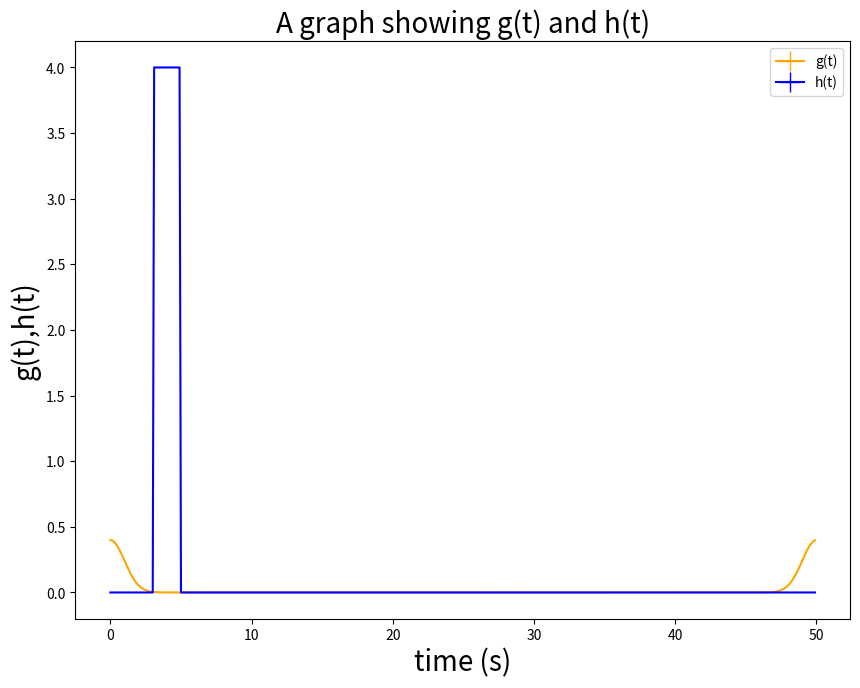
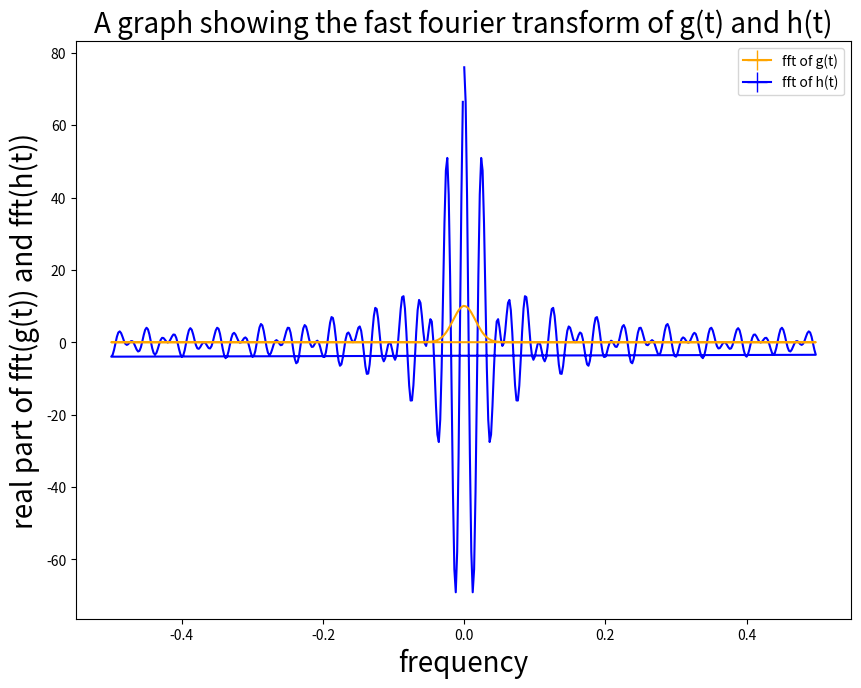
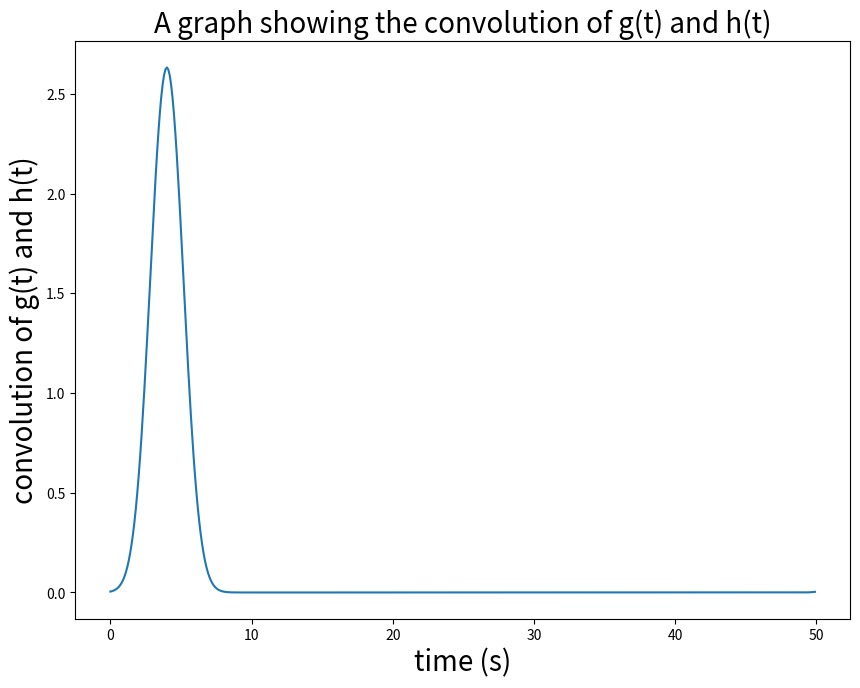

The matplotlib source for these figures, in order:
import numpy as np
import pylab as pl
import matplotlib.lines as mlines
import matplotlib.patches as mpatches


def asses_gaussian(t):
    return (1/(np.sqrt(2*np.pi) )* np.exp((-(t**2))/2))
    
def asses_top_hat(t):
    if t > 3 and t < 5:
        return 4
    else:
        return 0

def fft_asses():
    start = 0           #this has to be zero
    stop = 50
    step_size = 0.1
    
    
    t = np.arange(start,stop,step_size)
    no_points = t.size
                
         
    gt = np.array([asses_gaussian(x)  if x<stop/2 else asses_gaussian(stop-x) for x in t])   
    ht = np.array([asses_top_hat(x) for x in t])
    
        
    hfft = np.fft.fft(ht)           #fourier trasnform of h
    gfft = np.fft.fft(gt)           #fourier trasnform of g
    
    conv = step_size*np.fft.ifft(gfft*hfft)   #the convolution of g and h using the convolution theorem
    #step_size is the normalisation constant
    
    
    fft_freq = np.fft.fftfreq(no_points)      #the frequencies that the fourier transform returns
    
    pl.figure(24)        #plot the functions
    pl.figure(figsize=(10,7.5))
    pl.xlabel("time (s)",fontsize = 20)
    pl.ylabel("g(t),h(t)",fontsize = 20)
    pl.title("A graph showing g(t) and h(t)",fontsize = 20)
    orange_line = mlines.Line2D([], [], color='orange', marker='+', markersize=15, label='g(t)')
    blue_line = mlines.Line2D([], [], color='blue', marker='+', markersize=15, label='h(t)')
    pl.legend(handles=[orange_line,blue_line])
    pl.plot(t,gt,'orange')
    pl.plot(t,ht,'b')
    pl.savefig("gtht.png",bbox_inches = 'tight',dpi = 200)
    
    pl.figure(8)        #plot the real parts of the fourier transform
    pl.figure(figsize=(10,7.5))
    pl.xlabel("frequency",fontsize = 20)
    pl.ylabel("real part of fft(g(t)) and fft(h(t))",fontsize = 20)
    pl.title("A graph showing the fast fourier transform of g(t) and h(t)",fontsize = 20)
    orange_line = mlines.Line2D([], [], color='orange', marker='+', markersize=15, label='fft of g(t)')
    blue_line = mlines.Line2D([], [], color='blue', marker='+', markersize=15, label='fft of h(t)')
    pl.legend(handles=[orange_line,blue_line])
    pl.plot(fft_freq,hfft.real,'b')
    pl.plot(fft_freq,gfft.real,'orange')
    pl.savefig("ffts.png",bbox_inches = 'tight',dpi = 200)
    
    
    pl.figure(10)    #plot the convolution of g and h
    pl.figure(figsize=(10,7.5))
    pl.xlabel("time (s)",fontsize = 20)
    pl.ylabel("convolution of g(t) and h(t)",fontsize = 20)
    pl.title("A graph showing the convolution of g(t) and h(t)",fontsize = 20)
                    
    pl.plot(t,conv.real)
    pl.savefig("conv.png",bbox_inches = 'tight',dpi = 200)








if __name__ == '__main__': #if running as main then run asses func
    fft_asses()
































